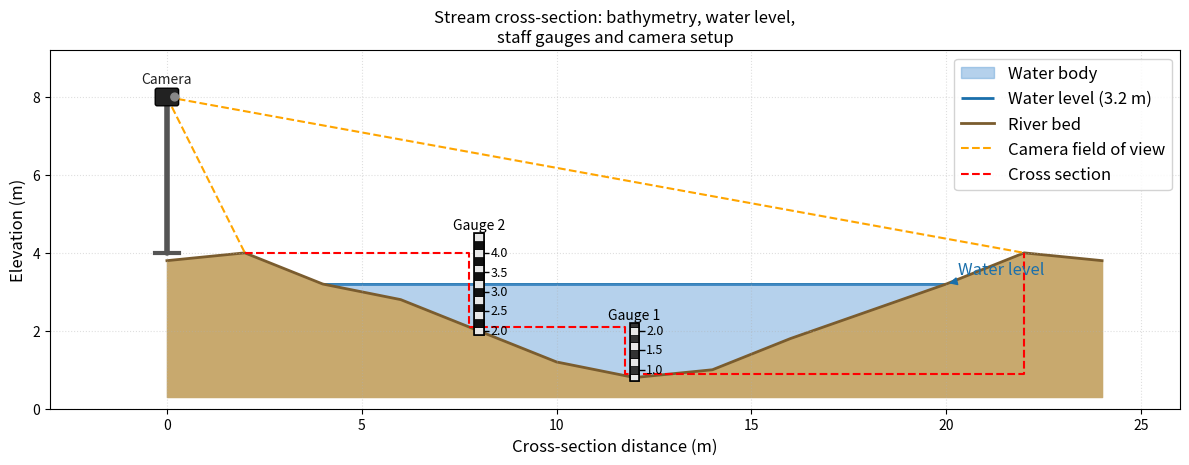

The script that saved this image:
"""
Cross-section view of a stream showing:
- River bed bathymetry
- Water level
- Two overlapping staff gauges spanning the full bathymetry range
- Camera on a mast on one side
- Camera field of view (dotted lines to lowest/highest visible point)
"""

import matplotlib.patches as mpatches
import matplotlib.pyplot as plt
import numpy as np

# --- Geometry -----------------------------------------------------------
# Cross-section x-coordinates (m, left bank to right bank)
x = np.array([0, 2, 4, 6, 8, 10, 12, 14, 16, 18, 20, 22, 24])
# Bed elevation (m)
z_bed = np.array([3.8, 4.0, 3.2, 2.8, 2.0, 1.2, 0.8, 1.0, 1.8, 2.5, 3.2, 4.0, 3.8])

water_level = 3.2          # m
z_min = z_bed.min()        # deepest point
z_surface_at_x = np.minimum(z_bed, water_level)

# Camera side: left bank (x = 0)
mast_x = 0.0              # m  (just outside the left bank)
mast_base = 4.0            # ground elevation at mast base
mast_height = 4.0          # height of mast above base
camera_z = mast_base + mast_height  # camera elevation

# Staff gauge positions (left bank side)
gauge_x_1 = 12.0            # first staff gauge
gauge_x_2 = 8.0            # second staff gauge (overlaps with first)

# Staff gauge vertical extents
gauge1_bottom = z_bed[6] - 0.1    # slightly below local bed
gauge1_top = water_level - 1.0    # above water level
gauge2_bottom = water_level -1.3  # overlaps with top of gauge 1
gauge2_top = 4.5                  # 

gauge_width = 0.25         # visual width of staff gauge bar

# Field of view: from camera to the lowest visible point and
# to the far bank (highest visible edge)
fov_near_x = 2.0    # closest staff gauge as near edge of FoV
fov_near_z = z_bed[1]
fov_far_x = x[-2]         # far bank
fov_far_z = z_bed[-2]

# cross section coordinates
cross_x = np.array([2, gauge_x_2-0.25, gauge_x_2-0.25, gauge_x_1-0.25, gauge_x_1-0.25, 22, 22])
cross_z = np.array([z_bed.max(), z_bed.max(), gauge2_bottom + 0.2, gauge2_bottom + 0.2, gauge1_bottom + 0.2, gauge1_bottom + 0.2, z_bed.max()])


# --- Figure -------------------------------------------------------------
fig, ax = plt.subplots(figsize=(12, 7))

# 1. Fill water body
ax.fill_between(
    x,
    z_surface_at_x,
    water_level,
    where=(z_bed <= water_level),
    color="#5b9bd5",
    alpha=0.45,
    label="Water body",
)

# 2. Water surface line
x_wet = x[z_bed <= water_level]
# ax.hlines(
#     water_level,
#     x_wet[0],
#     x_wet[-1],
#     colors="#1a6fab",
#     linewidths=2,
#     linestyles="-",
#     label=f"Water level ({water_level:.1f} m)",
# )
ax.hlines(
    water_level,
    x[0],
    x[-1],
    colors="#1a6fab",
    linewidths=2,
    linestyles="-",
    label=f"Water level ({water_level:.1f} m)",
    zorder=0
)


# 3. River bed bathymetry
ax.fill_between(x, z_bed, z_bed.min() - 0.5, color="#c8a96e", alpha=1.0, zorder=1)
ax.plot(x, z_bed, color="#7a5c2e", linewidth=2, label="River bed", zorder=1)

# 4. Staff gauge helper function
def draw_staff_gauge(ax, gx, z_bot, z_top, width, color_a, color_b, label=None):
    """Draw a banded staff gauge at position gx from z_bot to z_top."""
    band_height = 0.2
    z = z_bot
    first = True
    while z < z_top:
        top = min(z + band_height, z_top)
        color = color_a if int(round((z - z_bot) / band_height)) % 2 == 0 else color_b
        rect = mpatches.FancyBboxPatch(
            (gx - width / 2, z),
            width,
            top - z,
            boxstyle="square,pad=0",
            facecolor=color,
            edgecolor="black",
            linewidth=0.5,
            zorder=4,
        )
        ax.add_patch(rect)
        if first and label:
            # invisible proxy for legend
            ax.plot([], [], color=color_a, linewidth=6, label=label)
            first = False
        z += band_height
    # Outline
    rect_outline = mpatches.FancyBboxPatch(
        (gx - width / 2, z_bot),
        width,
        z_top - z_bot,
        boxstyle="square,pad=0",
        facecolor="none",
        edgecolor="black",
        linewidth=1.2,
        zorder=5,
    )
    ax.add_patch(rect_outline)

draw_staff_gauge(ax, gauge_x_1, gauge1_bottom, gauge1_top, gauge_width,
                 "#e8e8e8", "#333333")
draw_staff_gauge(ax, gauge_x_2, gauge2_bottom, gauge2_top, gauge_width,
                 "#e8e8e8", "#111111")

# Tick marks and labels on gauge 1
for elev in np.arange(np.ceil(gauge1_bottom), np.floor(gauge1_top) + 0.5, 0.5):
    ax.hlines(elev, gauge_x_1 + gauge_width / 2, gauge_x_1 + gauge_width / 2 + 0.15,
              colors="black", linewidths=1, zorder=6)
    ax.text(gauge_x_1 + gauge_width / 2 + 0.18, elev, f"{elev:.1f}",
            va="center", ha="left", fontsize=9, zorder=6)

# Tick marks and labels on gauge 2
for elev in np.arange(np.ceil(gauge2_bottom), np.floor(gauge2_top) + 0.5, 0.5):
    ax.hlines(elev, gauge_x_2 + gauge_width / 2, gauge_x_2 + gauge_width / 2 + 0.15,
              colors="black", linewidths=1, zorder=6)
    ax.text(gauge_x_2 + gauge_width / 2 + 0.18, elev, f"{elev:.1f}",
            va="center", ha="left", fontsize=9, zorder=6)

# 5. Camera mast
mast_color = "#555555"
ax.plot([mast_x, mast_x], [mast_base, camera_z], color=mast_color, linewidth=4,
        solid_capstyle="round", zorder=5)
# Mast base plate
ax.plot([mast_x - 0.3, mast_x + 0.3], [mast_base, mast_base],
        color=mast_color, linewidth=3, zorder=5)

# Camera body (small rectangle at top of mast)
cam_w, cam_h = 0.5, 0.35
camera_body = mpatches.FancyBboxPatch(
    (mast_x - cam_w / 2, camera_z - cam_h / 2),
    cam_w, cam_h,
    boxstyle="round,pad=0.05",
    facecolor="#222222",
    edgecolor="black",
    linewidth=1,
    zorder=6,
)
ax.add_patch(camera_body)
# Lens circle
lens = plt.Circle((mast_x + cam_w / 2 - 0.05, camera_z), 0.1,
                   color="#888888", zorder=7)
ax.add_patch(lens)
ax.plot([], [], color="#222222", linewidth=6)  # legend proxy

# 6. Field of view lines (from camera to near/far extremes)
ax.plot(
    [mast_x, fov_near_x], [camera_z, fov_near_z],
    color="orange", linewidth=1.5, linestyle="--", zorder=3,
    label="Camera field of view",
)
ax.plot(
    [mast_x, fov_far_x], [camera_z, fov_far_z],
    color="orange", linewidth=1.5, linestyle="--", zorder=3,
)
# # Shade the FoV cone lightly
# fov_poly_x = [mast_x, fov_near_x, fov_far_x]
# fov_poly_z = [camera_z, fov_near_z, fov_far_z]
# ax.fill(fov_poly_x, fov_poly_z, color="orange", alpha=0.08, zorder=2)

# 7. cross section
ax.plot(cross_x, cross_z, color="red", linewidth=1.5, linestyle="--", zorder=3, label="Cross section")

# 8. Annotations
ax.annotate(
    "Water level",
    xy=(x_wet[-1], water_level),
    xytext=(x_wet[-1] + 0.3, water_level + 0.25),
    fontsize=12, color="#1a6fab",
    arrowprops=dict(arrowstyle="-|>", color="#1a6fab", lw=1),
)
ax.text(gauge_x_1, gauge1_top + 0.1, "Gauge 1", ha="center", fontsize=10,
        color="black", zorder=7)
ax.text(gauge_x_2, gauge2_top + 0.1, "Gauge 2", ha="center", fontsize=10,
        color="black", zorder=7)
ax.text(mast_x, camera_z + 0.35, "Camera", ha="center", fontsize=10,
        color="#222222", zorder=7)

# --- Axes styling -------------------------------------------------------
ax.set_xlim(-3, 26)
ax.set_ylim(z_bed.min() - 0.8, camera_z + 1.2)
ax.set_xlabel("Cross-section distance (m)", fontsize=12)
ax.set_ylabel("Elevation (m)", fontsize=12)
ax.set_title("Stream cross-section: bathymetry, water level,\nstaff gauges and camera setup", fontsize=12)
ax.legend(loc="upper right", fontsize=12, framealpha=0.85)
ax.set_aspect("equal")
ax.grid(True, linestyle=":", alpha=0.4)

plt.tight_layout()
# plt.savefig("cross_section_camera_gauges.png", dpi=150, bbox_inches="tight")
# plt.show()
